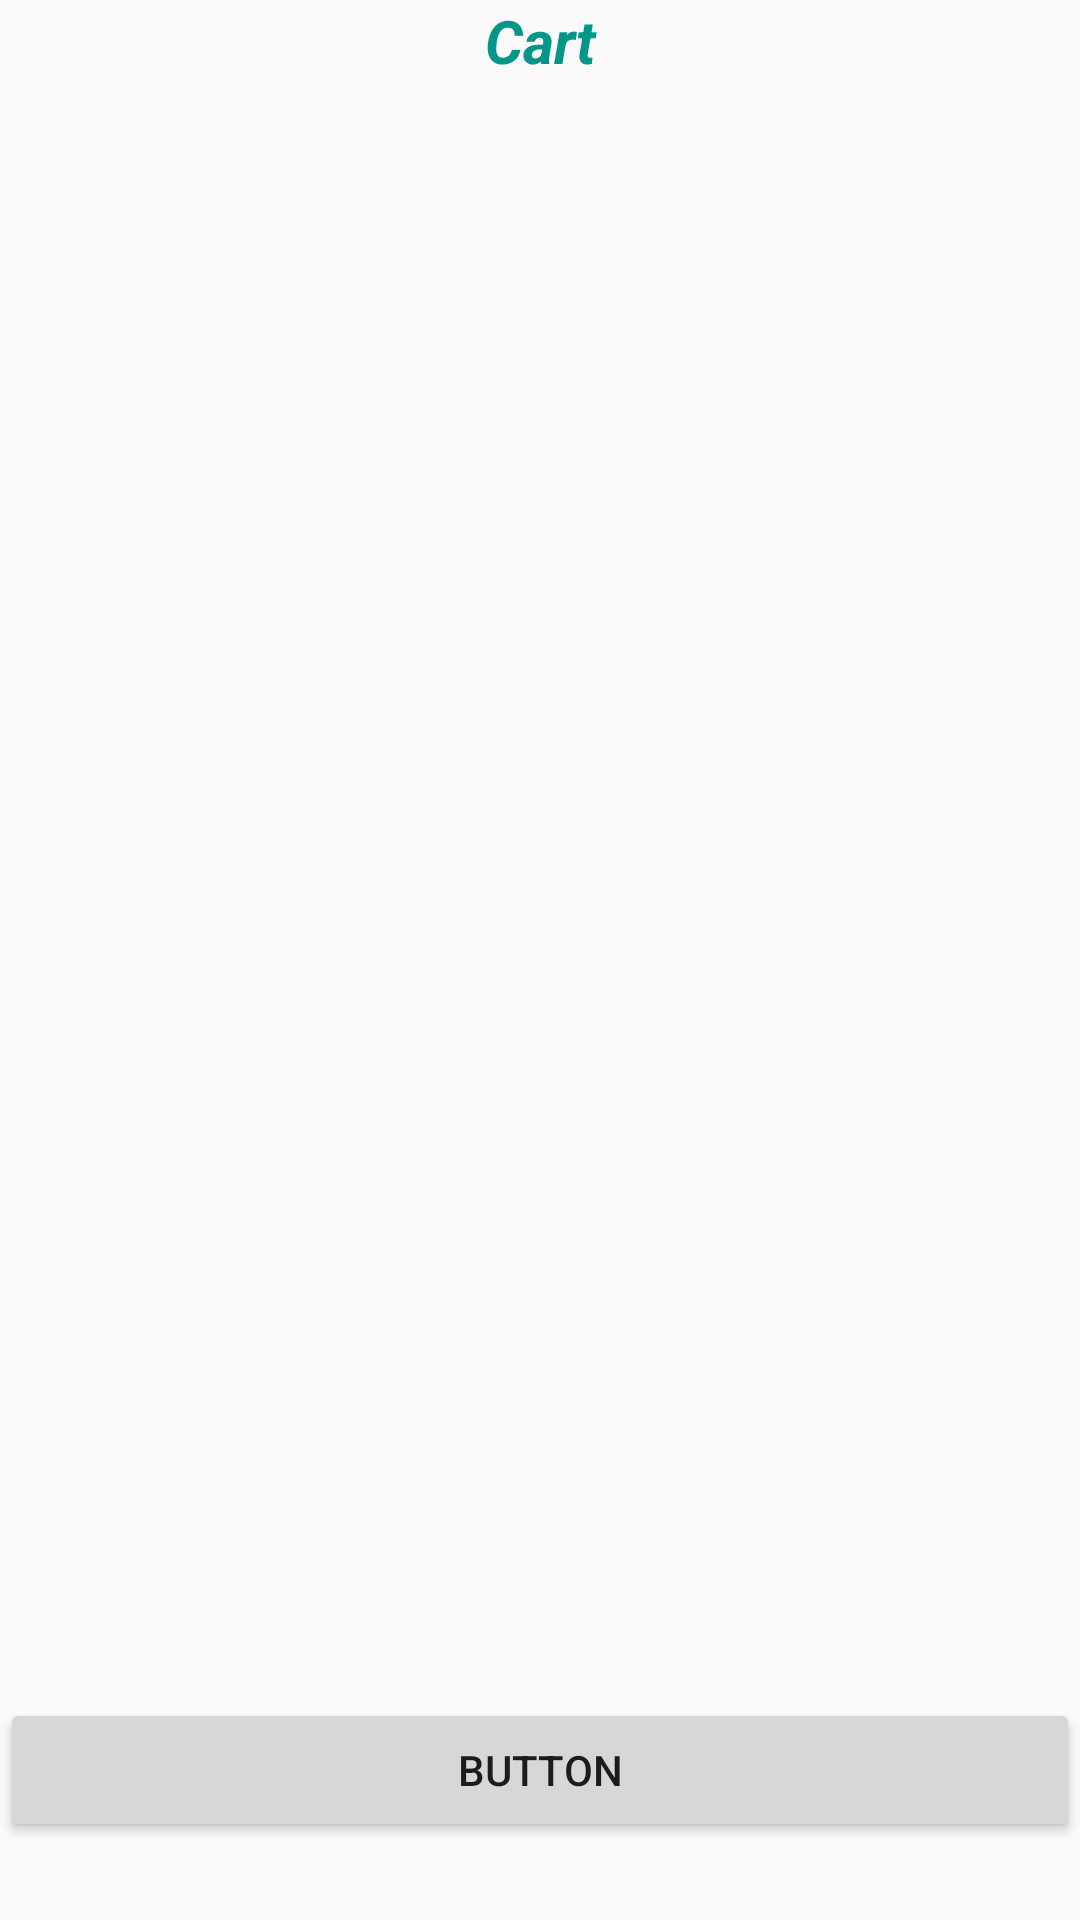

This screen was rendered from an Android layout file. Write that file and the resources it references.
<!-- AndroidManifest.xml: application theme AppTheme -->
<!-- res/layout/activity_add_to_cart.xml -->
<?xml version="1.0" encoding="utf-8"?>
<LinearLayout xmlns:android="http://schemas.android.com/apk/res/android"
    xmlns:app="http://schemas.android.com/apk/res-auto"
    xmlns:tools="http://schemas.android.com/tools"
    android:layout_width="match_parent"
    android:orientation="vertical"
    android:layout_height="match_parent"
    android:layout_margin="12dp"
    tools:context=".AddToCart">

    <TextView
        android:id="@+id/tvgird"
        android:layout_width="match_parent"
        android:layout_height="wrap_content"
        android:layout_alignParentTop="true"
        android:gravity="center"
        android:text="Cart"
        android:textColor="#009688"
        android:textSize="20dp"
        android:textStyle="italic|bold" />

    <GridView
        android:id="@+id/grid1View"
        android:layout_width="match_parent"
        android:layout_height="529dp"
        android:layout_marginTop="10dp"
        android:horizontalSpacing="4dp"
        android:numColumns="1"
        android:verticalSpacing="4dp" />

    <Button
        android:id="@+id/button7"
        android:layout_width="match_parent"
        android:layout_height="wrap_content"
        android:onClick="InsertOrderInfo"
        android:text="Button" />


</LinearLayout>
<!-- resources referenced by this layout -->
<resources>
  <style name="AppTheme" parent="Theme.AppCompat.Light.DarkActionBar">
          
          <item name="colorPrimary">@color/colorPrimary</item>
          <item name="colorPrimaryDark">@color/colorPrimaryDark</item>
          <item name="colorAccent">@color/colorAccent</item>
      </style>
  <color name="colorPrimary">#55362C</color>
  <color name="colorPrimaryDark">#966856</color>
  <color name="colorAccent">#252B2A</color>
</resources>
